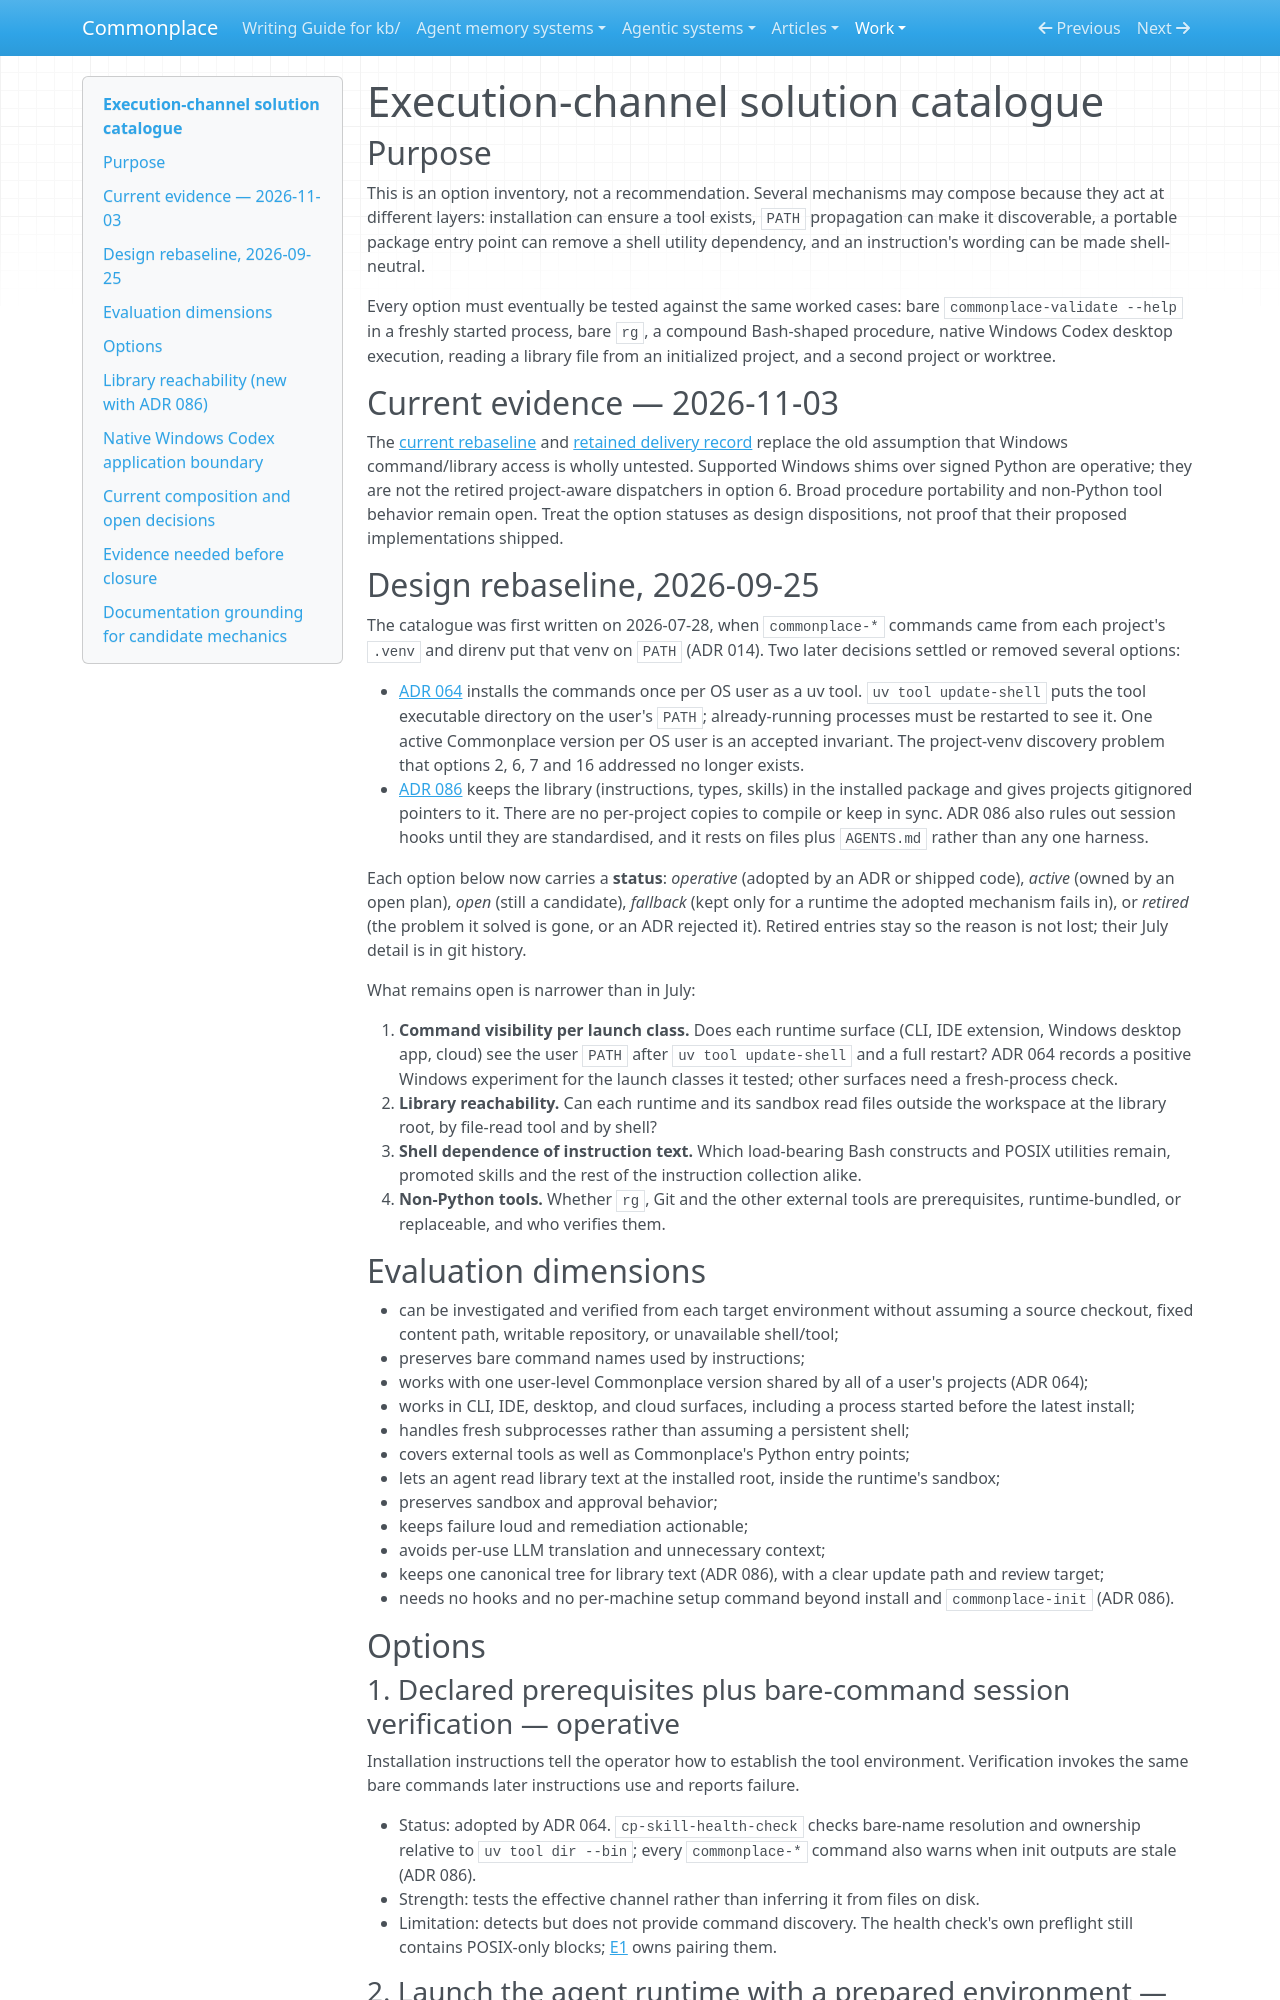

repository: zby/commonplace · page: work/execution-channel-compatibility/solution-catalogue/index.html · generator: mkdocs

# Execution-channel solution catalogue

## Purpose

This is an option inventory, not a recommendation. Several mechanisms may compose because they act at different layers: installation can ensure a tool exists, `PATH` propagation can make it discoverable, a portable package entry point can remove a shell utility dependency, and an instruction's wording can be made shell-neutral.

Every option must eventually be tested against the same worked cases: bare `commonplace-validate --help` in a freshly started process, bare `rg`, a compound Bash-shaped procedure, native Windows Codex desktop execution, reading a library file from an initialized project, and a second project or worktree.

## Current evidence — 2026-11-03

The [current rebaseline](./rebaseline-2026-11-03.md) and
[retained delivery record](../../reports/retained/framework-delivery-acceptance-2026-11-03.md)
replace the old assumption that Windows command/library access is wholly
untested. Supported Windows shims over signed Python are operative; they are
not the retired project-aware dispatchers in option 6. Broad procedure
portability and non-Python tool behavior remain open. Treat the option statuses
as design dispositions, not proof that their proposed implementations shipped.

## Design rebaseline, 2026-09-25

The catalogue was first written on 2026-07-28, when `commonplace-*` commands came from each project's `.venv` and direnv put that venv on `PATH` (ADR 014). Two later decisions settled or removed several options:

- [ADR 064](../../reference/adr/064-install-commonplace-commands-as-a-user-level-uv-tool.md) installs the commands once per OS user as a uv tool. `uv tool update-shell` puts the tool executable directory on the user's `PATH`; already-running processes must be restarted to see it. One active Commonplace version per OS user is an accepted invariant. The project-venv discovery problem that options 2, 6, 7 and 16 addressed no longer exists.
- [ADR 086](../../reference/adr/086-projects-read-the-library-from-the-installed-package.md) keeps the library (instructions, types, skills) in the installed package and gives projects gitignored pointers to it. There are no per-project copies to compile or keep in sync. ADR 086 also rules out session hooks until they are standardised, and it rests on files plus `AGENTS.md` rather than any one harness.

Each option below now carries a **status**: *operative* (adopted by an ADR or shipped code), *active* (owned by an open plan), *open* (still a candidate), *fallback* (kept only for a runtime the adopted mechanism fails in), or *retired* (the problem it solved is gone, or an ADR rejected it). Retired entries stay so the reason is not lost; their July detail is in git history.

What remains open is narrower than in July:

1. **Command visibility per launch class.** Does each runtime surface (CLI, IDE extension, Windows desktop app, cloud) see the user `PATH` after `uv tool update-shell` and a full restart? ADR 064 records a positive Windows experiment for the launch classes it tested; other surfaces need a fresh-process check.
2. **Library reachability.** Can each runtime and its sandbox read files outside the workspace at the library root, by file-read tool and by shell?
3. **Shell dependence of instruction text.** Which load-bearing Bash constructs and POSIX utilities remain, promoted skills and the rest of the instruction collection alike.
4. **Non-Python tools.** Whether `rg`, Git and the other external tools are prerequisites, runtime-bundled, or replaceable, and who verifies them.

## Evaluation dimensions

- can be investigated and verified from each target environment without assuming a source checkout, fixed content path, writable repository, or unavailable shell/tool;
- preserves bare command names used by instructions;
- works with one user-level Commonplace version shared by all of a user's projects (ADR 064);
- works in CLI, IDE, desktop, and cloud surfaces, including a process started before the latest install;
- handles fresh subprocesses rather than assuming a persistent shell;
- covers external tools as well as Commonplace's Python entry points;
- lets an agent read library text at the installed root, inside the runtime's sandbox;
- preserves sandbox and approval behavior;
- keeps failure loud and remediation actionable;
- avoids per-use LLM translation and unnecessary context;
- keeps one canonical tree for library text (ADR 086), with a clear update path and review target;
- needs no hooks and no per-machine setup command beyond install and `commonplace-init` (ADR 086).

## Options
